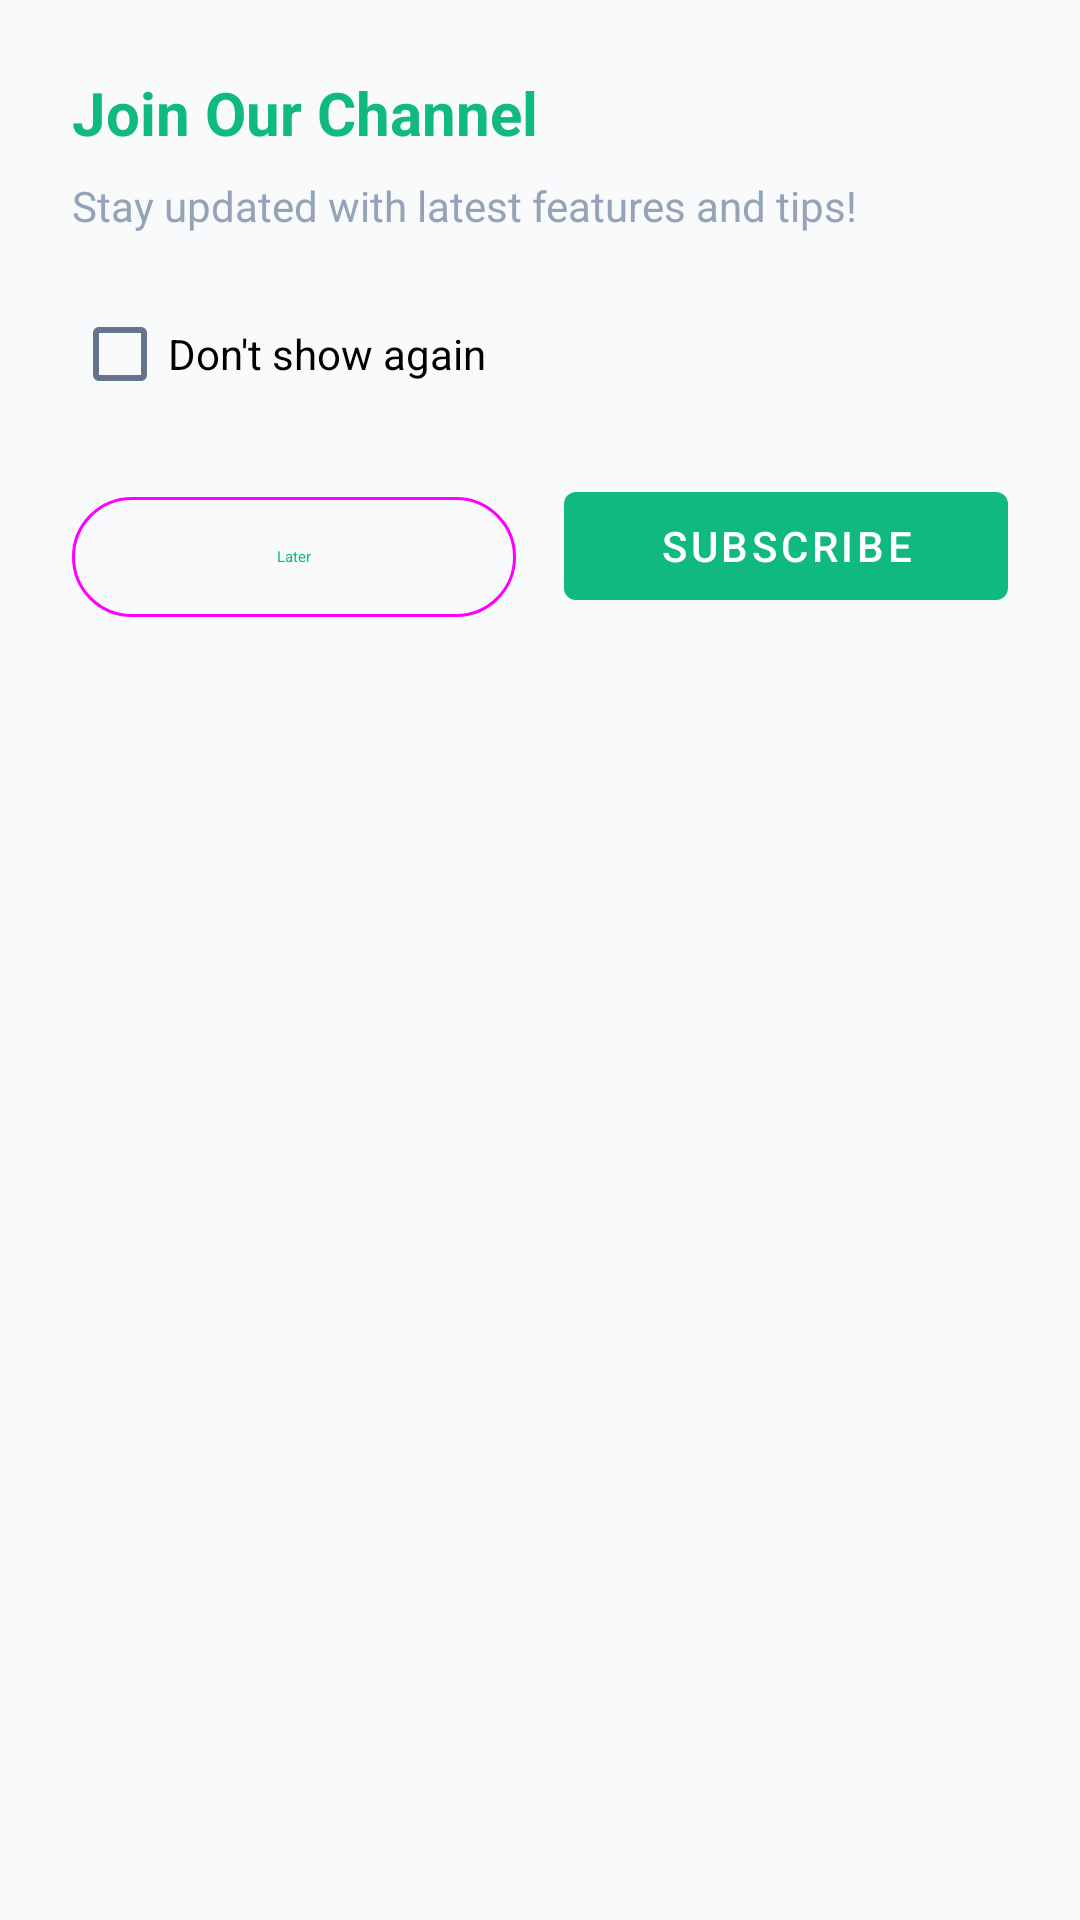

Layout XML and referenced resources for this Android screen:
<!-- AndroidManifest.xml: application theme Theme.SenseiGram -->
<!-- res/layout/dialog_subscription.xml -->
<?xml version="1.0" encoding="utf-8"?>
<LinearLayout xmlns:android="http://schemas.android.com/apk/res/android"
    android:layout_width="match_parent"
    android:layout_height="wrap_content"
    android:orientation="vertical"
    android:padding="24dp">

    <TextView
        android:layout_width="wrap_content"
        android:layout_height="wrap_content"
        android:text="Join Our Channel"
        android:textSize="20sp"
        android:textStyle="bold"
        android:textColor="@color/primary"/>

    <TextView
        android:layout_width="wrap_content"
        android:layout_height="wrap_content"
        android:layout_marginTop="8dp"
        android:text="Stay updated with latest features and tips!"/>

    <CheckBox
        android:id="@+id/cbDontShow"
        android:layout_width="wrap_content"
        android:layout_height="wrap_content"
        android:layout_marginTop="16dp"
        android:text="Don't show again"/>

    <LinearLayout
        android:layout_width="match_parent"
        android:layout_height="wrap_content"
        android:layout_marginTop="16dp"
        android:orientation="horizontal">

        <com.google.android.material.button.MaterialButton
            android:id="@+id/btnLater"
            android:layout_width="0dp"
            android:layout_height="wrap_content"
            android:layout_weight="1"
            android:layout_marginEnd="8dp"
            android:text="Later"
            style="@style/Widget.Material3.Button.OutlinedButton"/>

        <com.google.android.material.button.MaterialButton
            android:id="@+id/btnSubscribe"
            android:layout_width="0dp"
            android:layout_height="wrap_content"
            android:layout_weight="1"
            android:layout_marginStart="8dp"
            android:text="Subscribe"/>

    </LinearLayout>

</LinearLayout>
<!-- resources referenced by this layout -->
<resources>
  <color name="primary">#FF10B981</color>
  <style name="Theme.SenseiGram" parent="Theme.MaterialComponents.Light.NoActionBar">
          <item name="colorPrimary">@color/primary</item>
          <item name="colorPrimaryDark">@color/primary_dark</item>
          <item name="colorPrimaryVariant">@color/primary_dark</item>
          <item name="colorOnPrimary">@color/white</item>
          <item name="colorSecondary">@color/primary</item>
          <item name="colorSecondaryVariant">@color/primary_dark</item>
          <item name="colorOnSecondary">@color/white</item>
          <item name="android:colorBackground">@color/background_light</item>
          <item name="colorSurface">@color/surface_light</item>
          <item name="colorSurfaceVariant">@color/surface_variant_light</item>
          <item name="colorOnSurface">@color/text_primary_light</item>
          <item name="android:textColorPrimary">@color/text_primary_light</item>
          <item name="android:textColorSecondary">@color/text_secondary_light</item>
          <item name="android:textColorTertiary">@color/text_tertiary_light</item>
          <item name="android:statusBarColor">@color/background_light</item>
          <item name="android:windowLightStatusBar">true</item>
          <item name="android:navigationBarColor">@color/bottom_nav_light</item>
          <item name="android:windowBackground">@color/background_light</item>
          <item name="android:windowAnimationStyle">@style/WindowAnimation</item>
      </style>
  <color name="primary_dark">#FF059669</color>
  <color name="white">#FFFFFFFF</color>
  <color name="background_light">#FFF8FAFC</color>
  <color name="surface_light">#FFFFFFFF</color>
  <color name="surface_variant_light">#FFF1F5F9</color>
  <color name="text_primary_light">#FF0F172A</color>
  <color name="text_secondary_light">#FF64748B</color>
  <color name="text_tertiary_light">#FF94A3B8</color>
  <color name="bottom_nav_light">#E6FFFFFF</color>
  <style name="WindowAnimation" parent="@android:style/Animation.Activity">
          <item name="android:activityOpenEnterAnimation">@anim/fade_in</item>
          <item name="android:activityOpenExitAnimation">@anim/fade_out</item>
          <item name="android:activityCloseEnterAnimation">@anim/fade_in</item>
          <item name="android:activityCloseExitAnimation">@anim/fade_out</item>
      </style>
</resources>
